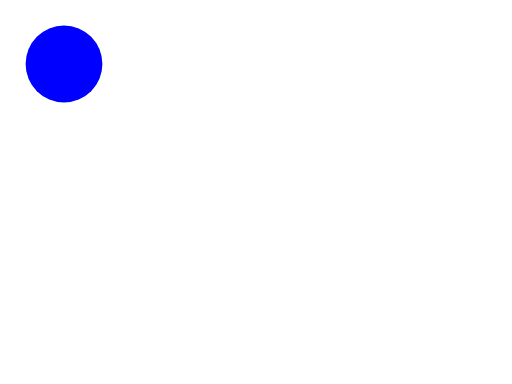
t = 0.00 s
t = 0.60 s: frame unchanged from t = 0.00 s, image omitted
t = 1.20 s: frame unchanged from t = 0.00 s, image omitted
t = 1.80 s: frame unchanged from t = 0.00 s, image omitted
t = 2.40 s: frame unchanged from t = 0.00 s, image omitted
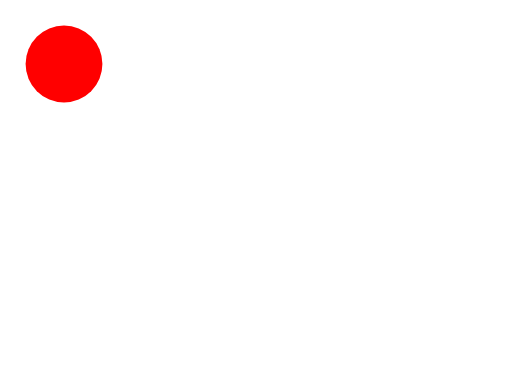
t = 3.00 s

The animated SVG that drew these frames (rendered in a browser with its animation timeline set to each time). Animation: 1 SMIL element (set=1); one cycle of 3.00 s.

<svg width="8cm" height="6cm"  viewBox="0 0 800 600"
     xmlns="http://www.w3.org/2000/svg" version="1.1">

  <circle cx="100" cy="100" r="60" fill="blue">
    <set attributeName="fill" attributeType="CSS" from="blue" to="red" begin="3s"/> 
  </circle>
</svg>
